Photos from the image-classification dataset "trunk" in the GitHub repository krishnaarjun/ropesi. Its 5 classes are: garb, hands, paper, rock, scissors.

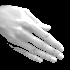
Label: hands

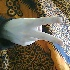
Label: scissors

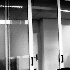
Label: garb

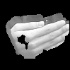
Label: paper

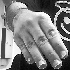
Label: paper

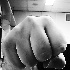
Label: rock
